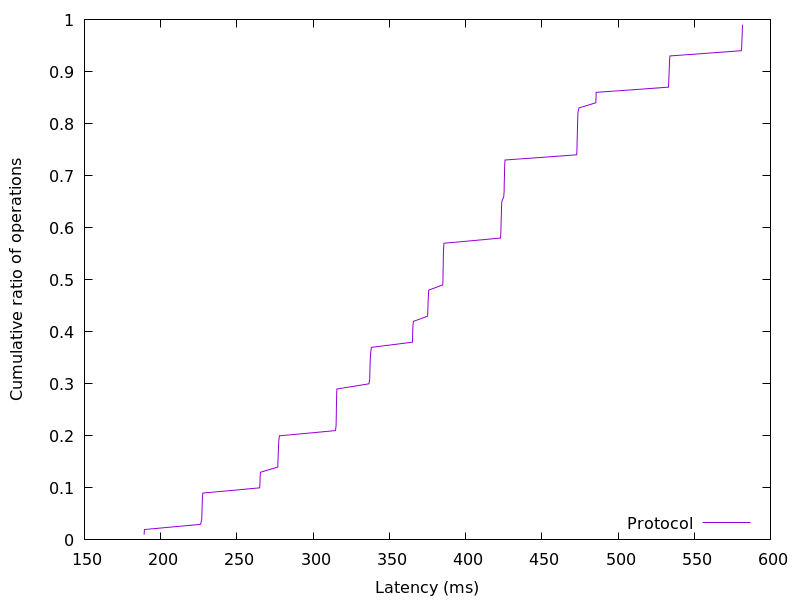

The table this chart was drawn from, first rows:
189.133568, 0.01
189.3, 0.02
226.2, 0.03
226.9, 0.04
227.1, 0.05
227.1, 0.06
227.3, 0.07
227.4, 0.08
227.6, 0.09
264.9, 0.1
265.1, 0.11
265.2, 0.12
265.4, 0.13
276.8, 0.14
276.9, 0.15
277.1, 0.16
277.2, 0.17
277.3, 0.18
277.5, 0.19
277.9, 0.2
314.7, 0.21
315.1, 0.22
315.1, 0.23
315.2, 0.24
315.3, 0.25
315.3, 0.26
315.4, 0.27
315.5, 0.28
315.6, 0.29
336.6, 0.3
337.2, 0.31
337.2, 0.32
337.3, 0.33
337.4, 0.34
337.5, 0.35
337.8, 0.36
338.2, 0.37
365.2, 0.38
365.3, 0.39
365.3, 0.4
365.5, 0.41
365.8, 0.42
375.1, 0.43
375.2, 0.44
375.3, 0.45
375.5, 0.46
375.6, 0.47
375.9, 0.48
385, 0.49
385.2, 0.5
385.2, 0.51
385.3, 0.52
385.4, 0.53
385.4, 0.54
385.5, 0.55
385.6, 0.56
385.8, 0.57
423, 0.58
423.1, 0.59
423.3, 0.6
423.3, 0.61
... 38 more rows
